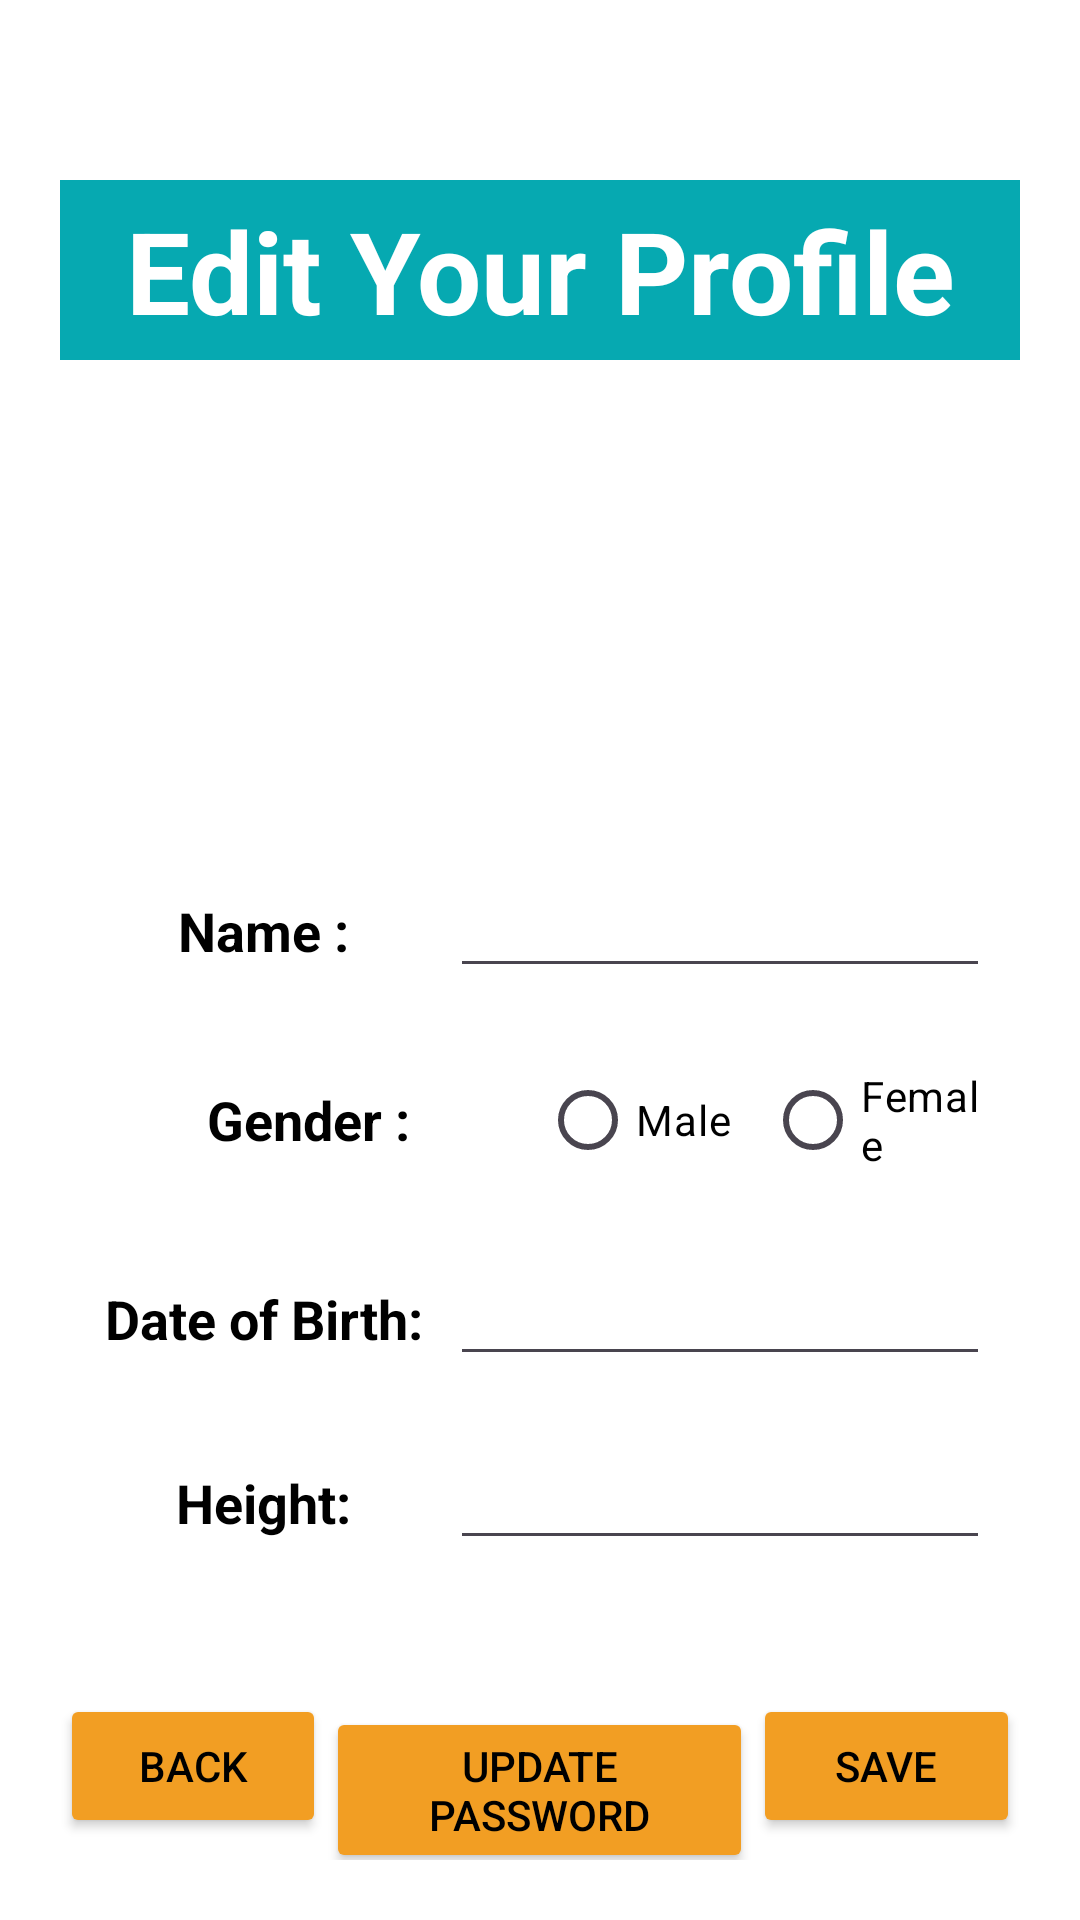

Here is an Android app screen rendered from its layout file. Give the layout XML and the strings, colors and styles it references.
<!-- AndroidManifest.xml: application theme Theme.DoctorRank223410 -->
<!-- res/layout/activity_user_profile_edit_page.xml -->
<?xml version="1.0" encoding="utf-8"?>
<LinearLayout

xmlns:android="http://schemas.android.com/apk/res/android"
xmlns:app="http://schemas.android.com/apk/res-auto"
xmlns:tools="http://schemas.android.com/tools"

android:id="@+id/main"
android:layout_width="match_parent"
android:layout_height="match_parent"
android:orientation="vertical"
android:padding="20dp"
android:background="#FFFFFF"
tools:context=".PatientProfileEditPage">


<TextView
    android:layout_width="match_parent"
    android:layout_height="60dp"
    android:gravity="center"
    android:text="Edit Your Profile"
    android:textSize="38dp"
    android:textColor="@color/white"
    android:textStyle="bold"
    android:background="#06a9b1"
    android:layout_marginBottom="3dp"
    android:layout_marginTop="40dp"/>

<ImageView
    android:id="@+id/ivProfilePicture"
    android:layout_width="120dp"
    android:layout_height="120dp"
    android:layout_gravity="center"
    android:contentDescription="Profile Picture"
    android:src="@drawable/dummy"
    android:layout_marginBottom="10dp"
    android:layout_marginTop="30dp"/>

    <LinearLayout
        android:layout_width="match_parent"
        android:layout_height="0dp"
        android:layout_weight="1"
        android:orientation="vertical">


        <TableLayout
            android:layout_width="match_parent"
            android:layout_height="0dp"
            android:layout_weight="10"
            android:orientation="vertical"
            android:gravity="center"
            android:padding="10dp">

            
            <TableRow
                android:layout_width="match_parent"
                android:layout_height="wrap_content"
                android:orientation="horizontal"
                android:layout_marginTop="10dp"
                android:layout_marginBottom="10dp">
                <TextView
                    android:layout_width="0dp"
                    android:layout_height="wrap_content"
                    android:layout_weight="1"
                    android:gravity="center"
                    android:text="Name : "
                    android:textColor="#000000"
                    android:textStyle="bold"
                    android:textSize="18dp"/>
                <EditText
                    android:id="@+id/etName"
                    android:layout_width="0dp"
                    android:textColor="#000000"
                    android:layout_height="wrap_content"
                    android:layout_weight="1.5"
                    android:gravity="center"
                    android:textSize="18dp"/>
            </TableRow>

            
            <TableRow
                android:layout_width="match_parent"
                android:layout_height="wrap_content"
                android:orientation="horizontal"
                android:layout_marginTop="10dp"
                android:layout_marginBottom="10dp">
                <TextView
                    android:layout_width="150dp"
                    android:layout_height="wrap_content"
                    android:text="Gender : "
                    android:layout_gravity="center_vertical"
                    android:gravity="center"
                    android:textColor="#000000"
                    android:textStyle="bold"
                    android:textSize="18dp" />
                <RadioGroup
                    android:layout_width="0dp"
                    android:layout_height="wrap_content"
                    android:layout_weight="1"
                    android:orientation="horizontal"
                    android:gravity="center">

                    <RadioButton
                        android:id="@+id/cbMale"
                        android:layout_width="0dp"
                        android:layout_height="wrap_content"
                        android:layout_weight="1"
                        android:textColor="#000000"
                        android:text="Male"/>
                    <RadioButton
                        android:id="@+id/cbFemale"
                        android:layout_width="0dp"
                        android:textColor="#000000"
                        android:layout_height="wrap_content"
                        android:layout_weight="1"
                        android:text="Female"/>
                </RadioGroup>


            </TableRow>
            
            <TableRow
                android:layout_width="match_parent"
                android:layout_height="wrap_content"
                android:orientation="horizontal"
                android:layout_marginTop="10dp"
                android:layout_marginBottom="10dp">
                <TextView
                    android:layout_width="0dp"
                    android:layout_height="wrap_content"
                    android:layout_weight="1"
                    android:gravity="center"
                    android:textColor="#000000"
                    android:text="Date of Birth: "
                    android:textStyle="bold"
                    android:textSize="18dp"/>
                <EditText
                    android:id="@+id/etAge"
                    android:textColor="#000000"
                    android:layout_width="0dp"
                    android:layout_height="wrap_content"
                    android:layout_weight="1.5"
                    android:gravity="center"
                    android:textSize="18dp"/>
            </TableRow>

            
            <TableRow
                android:layout_width="match_parent"
                android:layout_height="wrap_content"
                android:orientation="horizontal"
                android:layout_marginTop="10dp"
                android:layout_marginBottom="10dp">
                <TextView
                    android:layout_width="0dp"
                    android:layout_height="wrap_content"
                    android:layout_weight="1"
                    android:gravity="center"
                    android:textColor="#000000"
                    android:text="Height: "
                    android:textStyle="bold"
                    android:textSize="18dp"/>
                <EditText
                    android:id="@+id/etHeight"
                    android:layout_width="0dp"
                    android:layout_height="wrap_content"
                    android:layout_weight="1.5"
                    android:textColor="#000000"
                    android:gravity="center"
                    android:textSize="18dp"/>
            </TableRow>

            
            <TableRow
                android:layout_width="match_parent"
                android:layout_height="wrap_content"
                android:orientation="horizontal"
                android:layout_marginTop="10dp"
                android:layout_marginBottom="10dp">
                <TextView
                    android:layout_width="0dp"
                    android:layout_height="wrap_content"
                    android:layout_weight="1"
                    android:gravity="center"
                    android:textColor="#000000"
                    android:text="Weight "
                    android:textStyle="bold"
                    android:textSize="18dp"/>
                <EditText
                    android:id="@+id/etWeight"
                    android:layout_width="0dp"
                    android:layout_height="wrap_content"
                    android:layout_weight="1.5"
                    android:gravity="center"
                    android:textColor="#000000"
                    android:textSize="18dp"/>

            </TableRow>

            <TableRow
                android:layout_width="match_parent"
                android:layout_height="wrap_content"
                android:orientation="horizontal"
                android:layout_marginTop="10dp"
                android:layout_marginBottom="10dp">
                <TextView
                    android:layout_width="0dp"
                    android:layout_height="wrap_content"
                    android:layout_weight="1"
                    android:gravity="center"
                    android:text="Phone: "
                    android:textColor="#000000"
                    android:textStyle="bold"
                    android:textSize="18dp"/>
                <EditText
                    android:id="@+id/etPhone"
                    android:layout_width="0dp"
                    android:layout_height="wrap_content"
                    android:layout_weight="1.5"
                    android:gravity="center"
                    android:textColor="#000000"
                    android:textSize="18dp"/>
            </TableRow>
        </TableLayout>


    </LinearLayout>

    <LinearLayout
        android:layout_width="match_parent"
        android:layout_height="wrap_content"
        android:orientation="horizontal">

        <Button
            android:id="@+id/btBack"
            android:layout_width="0dp"
            android:layout_height="wrap_content"
            android:text="Back"
            android:backgroundTint="#f29e23"
            android:textColor="@color/black"
            android:layout_weight="1"/>
        <Button
            android:id="@+id/btHome"
            android:layout_width="0dp"
            android:layout_height="wrap_content"
            android:text="Update Password"
            android:textColor="@color/black"
            android:backgroundTint="#f29e23"
            android:layout_weight="1.6"/>
        <Button
            android:id="@+id/btSave"
            android:layout_width="0dp"
            android:layout_height="wrap_content"
            android:text="Save"
            android:backgroundTint="#f29e23"
            android:textColor="@color/black"
            android:layout_weight="1"/>

    </LinearLayout>

</LinearLayout>
<!-- resources referenced by this layout -->
<resources>
  <color name="black">#000000</color>
  <color name="white">#FFFFFF</color>
  <style name="Theme.DoctorRank223410" parent="Base.Theme.DoctorRank223410" />
  <style name="Base.Theme.DoctorRank223410" parent="Theme.Material3.DayNight.NoActionBar">
          
          
      </style>
</resources>
